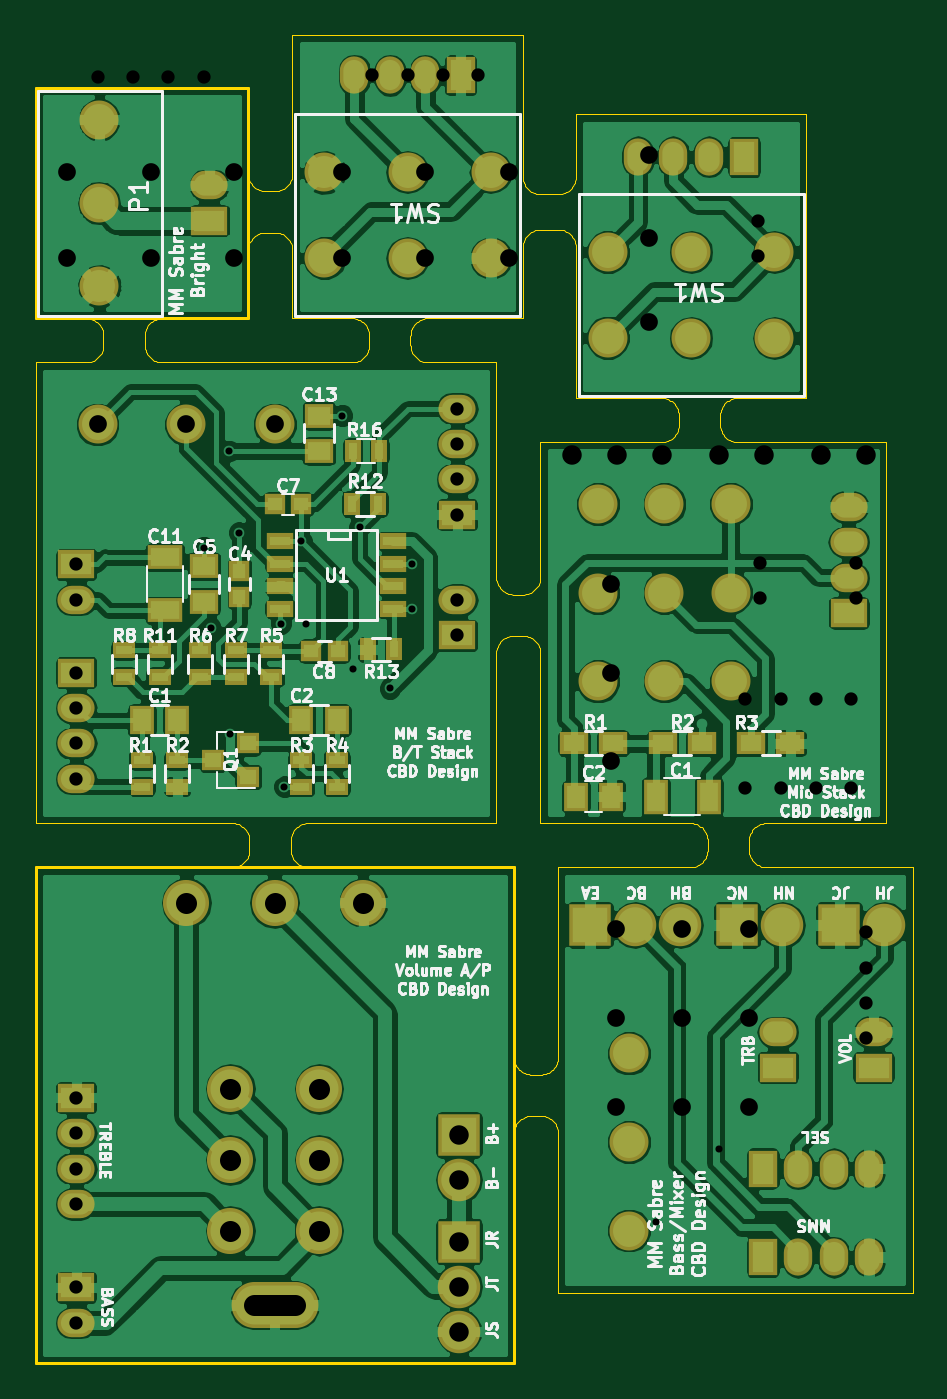
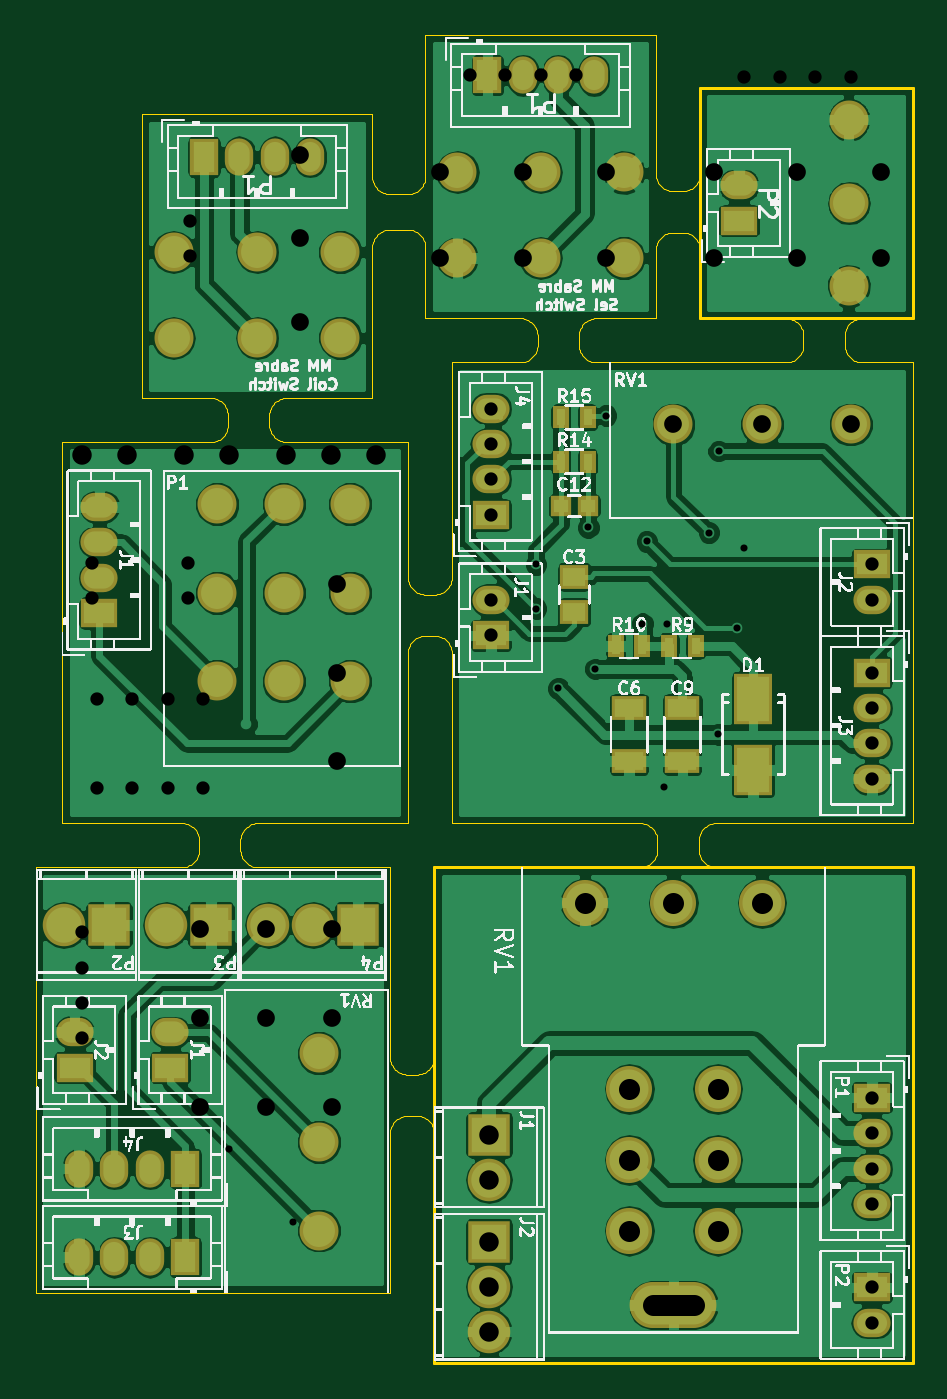
Circuit board: 11 layer files. Board 49.5 x 75.0 mm.
- drill: combined.drl (1956 bytes)
- bottom_copper: combined.gbl (154920 bytes)
- bottom_silk: combined.gbo (629698 bytes)
- paste: combined.gbp (2519 bytes)
- bottom_mask: combined.gbs (7079 bytes)
- outline: combined.gko (18285 bytes)
- outline: combined.gm1 (871 bytes)
- top_copper: combined.gtl (195797 bytes)
- top_silk: combined.gto (77262 bytes)
- paste: combined.gtp (4135 bytes)
- top_mask: combined.gts (8659 bytes)

=== drill: combined.drl ===
%
M48
METRIC,000.000
T01C0.75
T02C1.00
T03C1.10
T10C1.20
T11C0.40
%
T01
X040050Y032500
X042050Y032500
X044050Y032500
X046050Y032500
X040050Y037500
X042050Y037500
X044050Y037500
X046050Y037500
X040900Y043199
X046300Y043199
X040900Y045199
X046300Y045199
X002299Y015000
X002299Y013000
X002299Y011000
X002299Y009000
X002299Y004299
X002299Y002299
X002300Y045099
X002300Y043099
X002300Y039000
X002300Y037000
X002300Y035000
X002300Y033000
X023800Y053900
X023800Y051900
X023800Y049900
X023800Y047900
X023800Y043099
X023800Y041099
X046900Y024349
X046900Y022349
X046900Y020349
X046900Y018349
X040800Y064500
X040800Y062500
X003500Y072600
X005500Y072600
X007500Y072600
X009500Y072600
X019000Y072699
X021000Y072699
X023000Y072699
X025000Y072699
T02
X032500Y034000
X032500Y039000
X032500Y044000
X003500Y053000
X008500Y053000
X013500Y053000
X032750Y024500
X032750Y019500
X032750Y014500
X036500Y024500
X036500Y019500
X036500Y014500
X040250Y024500
X040250Y019500
X040250Y014500
X034599Y068200
X034599Y063500
X034599Y058800
X001800Y062400
X006500Y062400
X011200Y062400
X001800Y067229
X006500Y067229
X011200Y067229
X017300Y062400
X022000Y062400
X026700Y062400
X017300Y067229
X022000Y067229
X026700Y067229
T03
X030300Y051250
X032840Y051250
X035380Y051250
X038600Y051250
X041140Y051250
X044360Y051250
X046900Y051250
X023900Y012900
X023900Y010360
X023900Y006879
X023900Y004340
X023900Y001799
T10
X008500Y026000G85X008500Y026000
X011000Y015500G85X011000Y015500
X011000Y011500G85X011000Y011500
X011000Y007500G85X011000Y007500
X013500Y026000G85X013500Y026000
X012349Y003299G85X014650Y003299
X016000Y015500G85X016000Y015500
X016000Y011500G85X016000Y011500
X016000Y007500G85X016000Y007500
X018500Y026000G85X018500Y026000
T11
X009500Y046050
X009900Y041500
X010939Y051500
X010969Y035506
X011500Y046900
X013849Y041750
X014050Y032549
X015000Y046405
X015250Y041750
X017300Y053500
X017900Y039200
X018300Y047200
X020000Y038099
X021250Y045099
X021250Y042599
X035000Y008000
X038599Y012099
M30
=== bottom_copper: combined.gbl (154920 bytes, source omitted) ===
=== bottom_silk: combined.gbo (629698 bytes, source omitted) ===
=== paste: combined.gbp ===
%MOIN*%
%OFA0B0*%
%FSLAX46Y46*%
%IPPOS*%
%LPD*%
%ADD10C,0.0039370078740157488*%
%ADD21C,0.0039370078740157488*%
%ADD22C,0.0039370078740157488*%
%ADD23R,0.0709X0.0984*%
%ADD24R,0.049212598425196853X0.03937007874015748*%
%ADD25R,0.031496062992125991X0.029527559055118113*%
%ADD26R,0.01968503937007874X0.035433070866141732*%
%ADD27R,0.062992125984251982X0.03937007874015748*%
%ADD28C,0.0039370078740157488*%
%ADD29C,0.0039370078740157488*%
%ADD30C,0.0039370078740157488*%
%ADD31C,0.0039370078740157488*%
G01G01*
D10*
G04 next file*
G04 #@! TF.FileFunction,Paste,Bot*
G04 Gerber Fmt 4.6, Leading zero omitted, Abs format (unit mm)*
G04 Created by KiCad (PCBNEW 4.0.7) date 06/05/18 11:05:24*
G01G01*
G04 APERTURE LIST*
G04 APERTURE END LIST*
D21*
G04 next file*
G04 #@! TF.FileFunction,Paste,Bot*
G04 Gerber Fmt 4.6, Leading zero omitted, Abs format (unit mm)*
G04 Created by KiCad (PCBNEW 4.0.4-1.fc24-product) date Mon Jun  4 16:00:14 2018*
G01G01*
G04 APERTURE LIST*
G04 APERTURE END LIST*
D22*
D23*
X-0005708661Y0005610236D02*
X0000354330Y0001476337D03*
X0000354330Y0001318937D03*
D24*
X0000751968Y0001748031D03*
X0000751968Y0001669291D03*
D25*
X0000781496Y0001905511D03*
X0000722440Y0001905511D03*
D26*
X0000482283Y0001594488D03*
X0000541338Y0001594488D03*
X0000600393Y0001594488D03*
X0000659448Y0001594488D03*
X0000781496Y0002003937D03*
X0000722440Y0002003937D03*
X0000722440Y0002102362D03*
X0000781496Y0002102362D03*
D27*
X0000629921Y0001456692D03*
X0000629921Y0001338582D03*
X0000511811Y0001456692D03*
X0000511811Y0001338582D03*
G04 next file*
G04 #@! TF.FileFunction,Paste,Bot*
G04 Gerber Fmt 4.6, Leading zero omitted, Abs format (unit mm)*
G04 Created by KiCad (PCBNEW 4.0.4-1.fc24-product) date Tue Jun  5 17:09:06 2018*
G01G01*
G04 APERTURE LIST*
G04 APERTURE END LIST*
D28*
G04 next file*
G04 #@! TF.FileFunction,Paste,Bot*
G04 Gerber Fmt 4.6, Leading zero omitted, Abs format (unit mm)*
G04 Created by KiCad (PCBNEW 4.0.7) date 06/05/18 11:02:08*
G01G01*
G04 APERTURE LIST*
G04 APERTURE END LIST*
D29*
G04 next file*
G04 #@! TF.FileFunction,Paste,Bot*
G04 Gerber Fmt 4.6, Leading zero omitted, Abs format (unit mm)*
G04 Created by KiCad (PCBNEW 4.0.4-1.fc24-product) date Mon Jun  4 16:03:53 2018*
G01G01*
G04 APERTURE LIST*
G04 APERTURE END LIST*
D30*
G04 next file*
G04 #@! TF.FileFunction,Paste,Bot*
G04 Gerber Fmt 4.6, Leading zero omitted, Abs format (unit mm)*
G04 Created by KiCad (PCBNEW 4.0.4-1.fc24-product) date Mon Jun  4 16:06:22 2018*
G01G01*
G04 APERTURE LIST*
G04 APERTURE END LIST*
D31*
M02*
=== bottom_mask: combined.gbs (7079 bytes, source omitted) ===
=== outline: combined.gko (18285 bytes, source omitted) ===
=== outline: combined.gm1 ===
%MOIN*%
%OFA0B0*%
%FSLAX46Y46*%
%IPPOS*%
%LPD*%
%ADD10C,0.0039370078740157488*%
%ADD11C,0.005905511811023622*%
%ADD22C,0.0039370078740157488*%
%ADD23C,0.005905511811023622*%
%LPD*%
G01*
D10*
D11*
X0000000000Y0000000000D02*
X0000000000Y0001102362D01*
X0001062992Y0000000000D02*
X0000000000Y0000000000D01*
X0001062992Y0001102362D02*
X0001062992Y0000000000D01*
X0000000000Y0001102362D02*
X0001062992Y0001102362D01*
G04 next file*
%LPD*%
G04 #@! TF.FileFunction,Profile,NP*
G04 Gerber Fmt 4.6, Leading zero omitted, Abs format (unit mm)*
G04 Created by KiCad (PCBNEW 4.0.7) date 06/05/18 11:02:08*
G01*
G04 APERTURE LIST*
G04 APERTURE END LIST*
D22*
D23*
X0000000000Y0002322834D02*
X0000000000Y0002834645D01*
X0000472440Y0002322834D02*
X0000000000Y0002322834D01*
X0000472440Y0002834645D02*
X0000472440Y0002322834D01*
X0000000000Y0002834645D02*
X0000472440Y0002834645D01*
M02*
=== top_copper: combined.gtl (195797 bytes, source omitted) ===
=== top_silk: combined.gto (77262 bytes, source omitted) ===
=== paste: combined.gtp ===
%MOIN*%
%OFA0B0*%
%FSLAX46Y46*%
%IPPOS*%
%LPD*%
%ADD10C,0.0039370078740157488*%
%ADD21C,0.0039370078740157488*%
%ADD22C,0.0039370078740157488*%
%ADD23R,0.049212598425196853X0.03937007874015748*%
%ADD24R,0.035433070866141732X0.01968503937007874*%
%ADD25R,0.045000000000000005X0.02*%
%ADD26R,0.035433070866141732X0.031496062992125991*%
%ADD27R,0.03937007874015748X0.049212598425196853*%
%ADD28R,0.031496062992125991X0.029527559055118113*%
%ADD29R,0.01968503937007874X0.035433070866141732*%
%ADD30R,0.062992125984251982X0.03937007874015748*%
%ADD31R,0.029527559055118113X0.031496062992125991*%
%ADD32C,0.0039370078740157488*%
%ADD33R,0.047244094488188976X0.035433070866141732*%
%ADD34R,0.03937007874015748X0.049212598425196853*%
%ADD35R,0.03937007874015748X0.062992125984251982*%
%ADD36C,0.0039370078740157488*%
%ADD37C,0.0039370078740157488*%
%ADD38C,0.0039370078740157488*%
G01G01*
D10*
G04 next file*
G04 #@! TF.FileFunction,Paste,Top*
G04 Gerber Fmt 4.6, Leading zero omitted, Abs format (unit mm)*
G04 Created by KiCad (PCBNEW 4.0.7) date 06/05/18 11:05:24*
G01G01*
G04 APERTURE LIST*
G04 APERTURE END LIST*
D21*
G04 next file*
G04 #@! TF.FileFunction,Paste,Top*
G04 Gerber Fmt 4.6, Leading zero omitted, Abs format (unit mm)*
G04 Created by KiCad (PCBNEW 4.0.4-1.fc24-product) date Mon Jun  4 16:00:14 2018*
G01G01*
G04 APERTURE LIST*
G04 APERTURE END LIST*
D22*
D23*
X-0005708661Y0005610236D02*
X0000374015Y0001692913D03*
X0000374015Y0001771653D03*
D24*
X0000275590Y0001584645D03*
X0000275590Y0001525590D03*
D23*
X0000629921Y0002106299D03*
X0000629921Y0002027559D03*
D25*
X0000794291Y0001826968D03*
X0000794291Y0001776968D03*
X0000794291Y0001726968D03*
X0000794291Y0001676968D03*
X0000544291Y0001676968D03*
X0000544291Y0001726968D03*
X0000544291Y0001776968D03*
X0000544291Y0001826968D03*
D26*
X0000472440Y0001303149D03*
X0000472440Y0001377952D03*
X0000393700Y0001340551D03*
D27*
X0000314960Y0001429133D03*
X0000236220Y0001429133D03*
X0000669291Y0001429133D03*
X0000590551Y0001429133D03*
D28*
X0000612204Y0001582677D03*
X0000671259Y0001582677D03*
D24*
X0000236220Y0001340551D03*
X0000236220Y0001281496D03*
X0000314960Y0001340551D03*
X0000314960Y0001281496D03*
X0000590551Y0001340551D03*
X0000590551Y0001281496D03*
X0000669291Y0001340551D03*
X0000669291Y0001281496D03*
X0000523622Y0001584645D03*
X0000523622Y0001525590D03*
X0000366141Y0001525590D03*
X0000366141Y0001584645D03*
X0000444881Y0001525590D03*
X0000444881Y0001584645D03*
X0000196850Y0001584645D03*
X0000196850Y0001525590D03*
D29*
X0000761810Y0001909448D03*
X0000702755Y0001909448D03*
X0000738188Y0001586614D03*
X0000797244Y0001586614D03*
D30*
X0000287401Y0001673228D03*
X0000287401Y0001791338D03*
D28*
X0000590551Y0001909448D03*
X0000531496Y0001909448D03*
D29*
X0000763779Y0002027559D03*
X0000704724Y0002027559D03*
D31*
X0000452755Y0001702755D03*
X0000452755Y0001761811D03*
G04 next file*
G04 #@! TF.FileFunction,Paste,Top*
G04 Gerber Fmt 4.6, Leading zero omitted, Abs format (unit mm)*
G04 Created by KiCad (PCBNEW 4.0.4-1.fc24-product) date Tue Jun  5 17:09:06 2018*
G01G01*
G04 APERTURE LIST*
G04 APERTURE END LIST*
D32*
D33*
X-0003956692Y0005236220D02*
X0001590551Y0001377952D03*
X0001677165Y0001377952D03*
X0001393700Y0001377952D03*
X0001480314Y0001377952D03*
X0001283464Y0001377952D03*
X0001196850Y0001377952D03*
D34*
X0001200787Y0001259842D03*
X0001279527Y0001259842D03*
D35*
X0001496062Y0001259842D03*
X0001377952Y0001259842D03*
G04 next file*
G04 #@! TF.FileFunction,Paste,Top*
G04 Gerber Fmt 4.6, Leading zero omitted, Abs format (unit mm)*
G04 Created by KiCad (PCBNEW 4.0.7) date 06/05/18 11:02:08*
G01G01*
G04 APERTURE LIST*
G04 APERTURE END LIST*
D36*
G04 next file*
G04 #@! TF.FileFunction,Paste,Top*
G04 Gerber Fmt 4.6, Leading zero omitted, Abs format (unit mm)*
G04 Created by KiCad (PCBNEW 4.0.4-1.fc24-product) date Mon Jun  4 16:03:53 2018*
G01G01*
G04 APERTURE LIST*
G04 APERTURE END LIST*
D37*
G04 next file*
G04 #@! TF.FileFunction,Paste,Top*
G04 Gerber Fmt 4.6, Leading zero omitted, Abs format (unit mm)*
G04 Created by KiCad (PCBNEW 4.0.4-1.fc24-product) date Mon Jun  4 16:06:22 2018*
G01G01*
G04 APERTURE LIST*
G04 APERTURE END LIST*
D38*
M02*
=== top_mask: combined.gts (8659 bytes, source omitted) ===
